Run: headless pygame with SDL's dummy video driver; simulated clock (each Clock.tick advances the game by its frame time, no real sleeping); random seed 0; keys injected as events and as key.get_pressed() state; no mouse input.
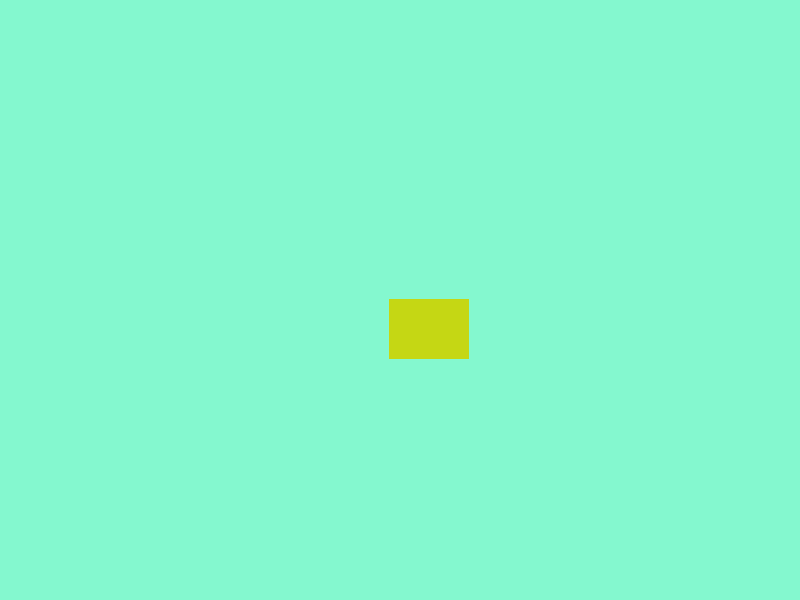
Frame 1 of 4 · flips 1–60 · no input
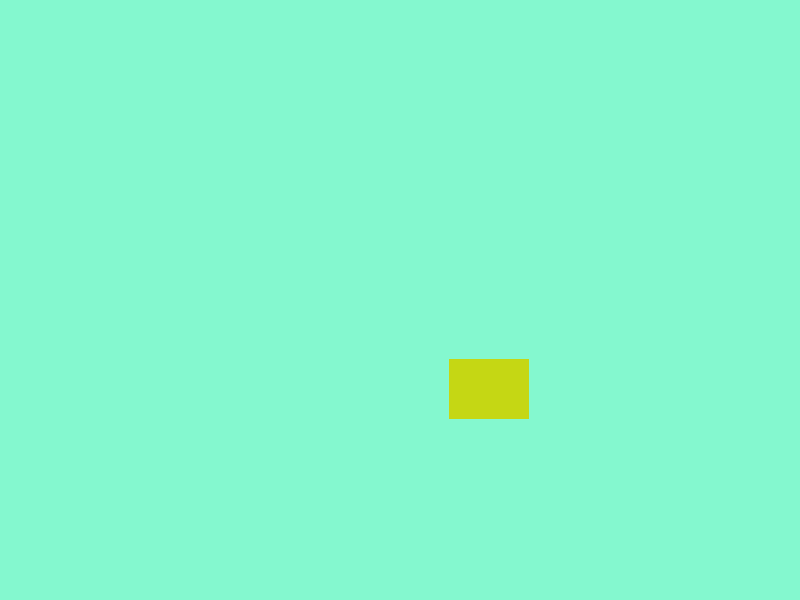
Frame 2 of 4 · flips 61–180 · tapped SPACE, RETURN · held RIGHT (→), D
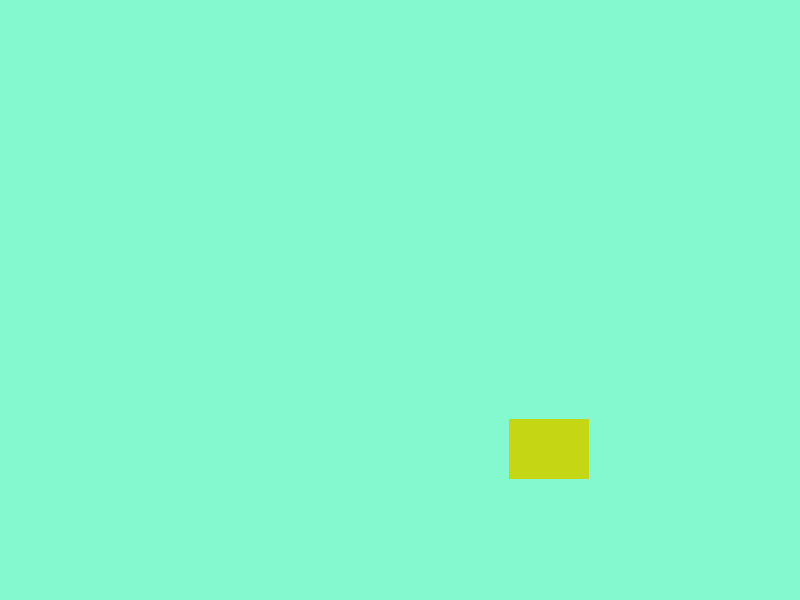
Frame 3 of 4 · flips 181–300 · held DOWN (↓), S
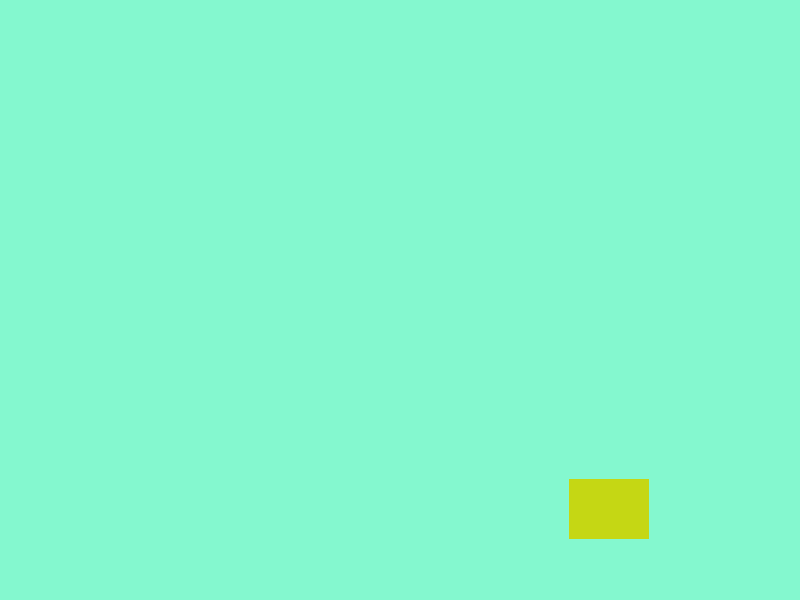
Frame 4 of 4 · flips 301–420 · held LEFT (←), A, UP (↑), W

The pygame program that drew these frames:

import pygame
import random

pygame.init()

# setup the display
dim = (800, 600)
screen = pygame.display.set_mode(dim)
pygame.display.set_caption("Ping Pong")

# Create a function that returns a random color


def random_color():
    red = random.randint(0, 255)
    green = random.randint(0, 255)
    blue = random.randint(0, 255)
    return (red, green, blue)


# set up the rectangle
rectangle_width = 80
rectangle_height = 60
rectangle_color = random_color()
rectangle_x = dim[0] // 2 - rectangle_width // 2
rectangle_y = dim[1] // 2 - rectangle_height // 2
rectangle_x_speed = 0.5
rectangle_y_speed = 0.5
radius = 300

# draw the rectangle on the screen


def draw_rectangle():
    pygame.draw.rect(screen, rectangle_color, pygame.Rect(
        rectangle_x, rectangle_y, rectangle_width, rectangle_height), radius)


# update the screen
r_c = random_color()


def update_screen():
    screen.fill(r_c)
    draw_rectangle()
    pygame.display.update()
update_screen()

# main game loop
while True:
    for event in pygame.event.get():
        if event.type == pygame.QUIT:
            pygame.quit()

    # move the rectangle
    rectangle_x += rectangle_x_speed
    rectangle_y += rectangle_y_speed

    if rectangle_x > dim[0] - rectangle_width or rectangle_x < 0:
        rectangle_x_speed = rectangle_x_speed * -1
        rectangle_color = random_color()

    if rectangle_y > dim[1] - rectangle_height or rectangle_y < 0:
        rectangle_y_speed = rectangle_y_speed * -1
        rectangle_color = random_color()

    update_screen()
